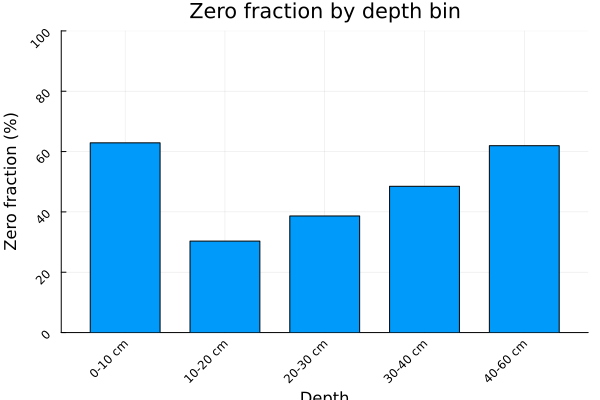

Values plotted in this chart, from the file beside it:
depth_bin, n_zero, n_positive, n_total, zero_frac
0-10 cm, 83, 49, 132, 0.6288
10-20 cm, 40, 92, 132, 0.303
20-30 cm, 34, 54, 88, 0.3864
30-40 cm, 64, 68, 132, 0.4848
40-60 cm, 109, 67, 176, 0.6193
